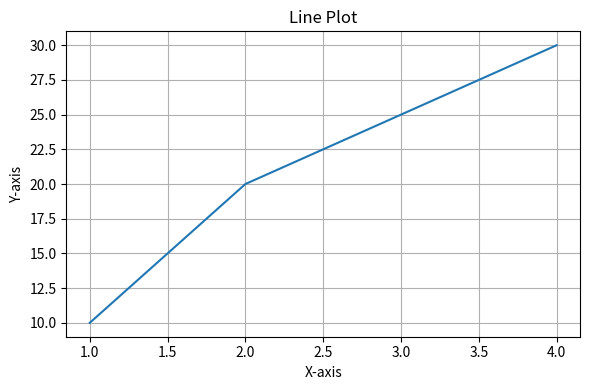
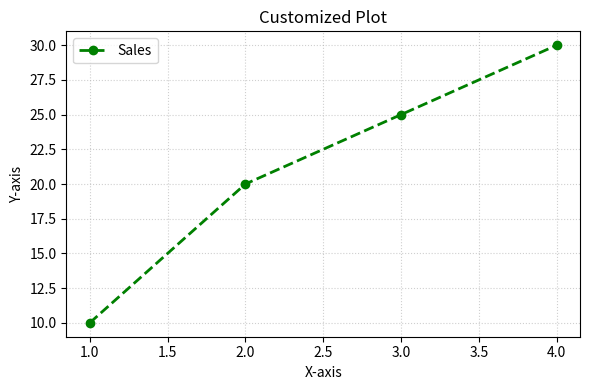
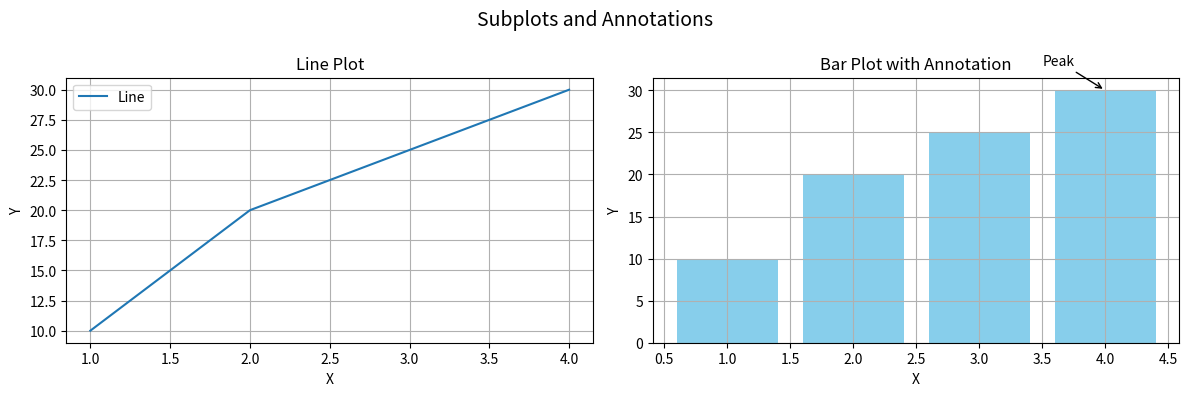
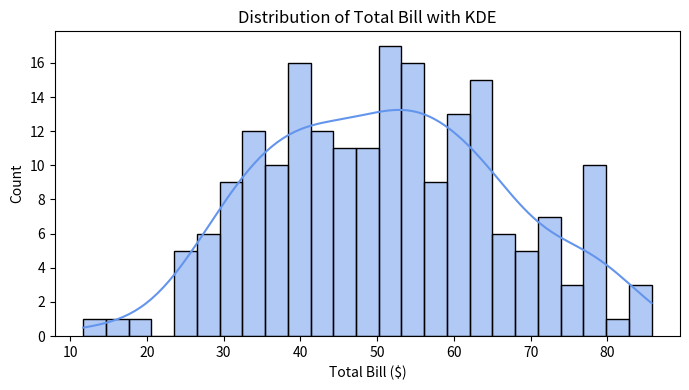
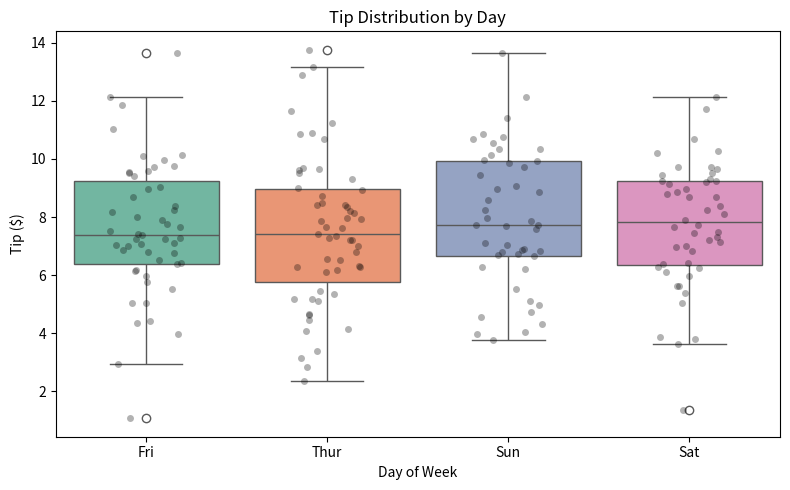
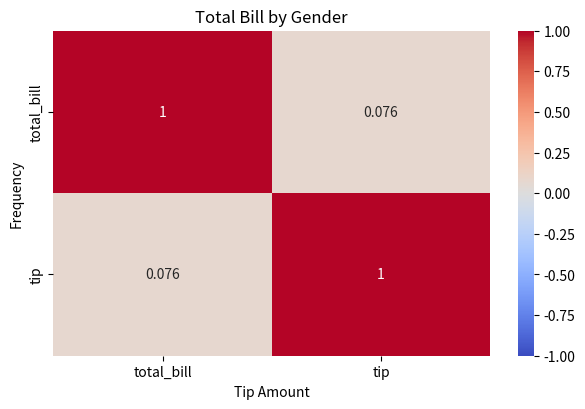

Generate these figures, in order, with matplotlib:
import numpy as np
import pandas as pd
import matplotlib.pyplot as plt
import seaborn as sns

np.random.seed(0)
df = pd.DataFrame({
    "total_bill": np.random.normal(loc=50, scale=15, size=200),
    "tip": np.random.normal(loc=8, scale=2.5, size=200),
    "day": np.random.choice(["Thur", "Fri", "Sat", "Sun"], size=200),
    "sex": np.random.choice(["Male", "Female"], size=200)
})

x = [1, 2, 3, 4]
y = [10, 20, 25, 30]

plt.figure(figsize=(6, 4))
plt.plot(x, y)
plt.title("Line Plot")
plt.xlabel("X-axis")
plt.ylabel("Y-axis")
plt.grid(True)
plt.tight_layout()
plt.show()

plt.figure(figsize=(6, 4))
plt.plot(x, y, color='green', linestyle='--', linewidth=2, marker='o', label='Sales')
plt.title("Customized Plot")
plt.xlabel("X-axis")
plt.ylabel("Y-axis")
plt.grid(True, linestyle=':', alpha=0.6)
plt.legend(loc='upper left')
plt.tight_layout()
plt.show()

fig, axs = plt.subplots(1, 2, figsize=(12, 4))

axs[0].plot(x, y, label='Line')
axs[0].set_title("Line Plot")
axs[0].set_xlabel("X")
axs[0].set_ylabel("Y")
axs[0].legend()
axs[0].grid(True)

axs[1].bar(x, y, color='skyblue')
axs[1].set_title("Bar Plot with Annotation")
axs[1].annotate('Peak', xy=(4, 30), xytext=(3.5, 33),
                arrowprops=dict(facecolor='black', arrowstyle='->'))
axs[1].set_xlabel("X")
axs[1].set_ylabel("Y")
axs[1].grid(True)

fig.suptitle("Subplots and Annotations", fontsize=14)
plt.tight_layout()
plt.show()

plt.figure(figsize=(7, 4))
sns.histplot(df["total_bill"], bins=25, kde=True, color="cornflowerblue")
plt.title("Distribution of Total Bill with KDE")
plt.xlabel("Total Bill ($)")
plt.ylabel("Count")
plt.tight_layout()
plt.show()

plt.figure(figsize=(8, 5))
sns.boxplot(x="day", y="tip", data=df, palette="Set2")
sns.stripplot(x="day", y="tip", data=df, color="black", alpha=0.3, jitter=0.2)
plt.title("Tip Distribution by Day")
plt.xlabel("Day of Week")
plt.ylabel("Tip ($)")
plt.tight_layout()
plt.show()

plt.figure(figsize=(6, 4))
corr = df[["total_bill", "tip"]].corr()
sns.heatmap(corr, annot=True, cmap="coolwarm", vmin=-1, vmax=1)
plt.title("Correlation Heatmap")
plt.tight_layout()
plt.show()

# TODO: Replace with your own code
plt.title("Tip Histogram")
plt.xlabel("Tip Amount")
plt.ylabel("Frequency")
plt.show()

# TODO: Replace with your own code
plt.title("Total Bill by Gender")
plt.show()

# TODO: Replace with your own code
plt.show()